Dataset: ultrasound (GitHub, Aradhya-swami-S-S/OvaCare). Classes: normal, pcos.

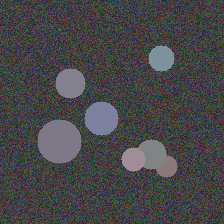
Label: normal

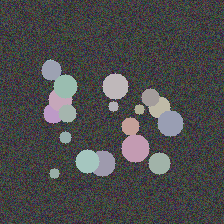
Label: pcos

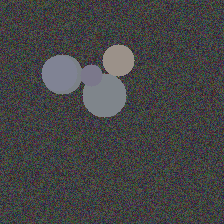
Label: normal

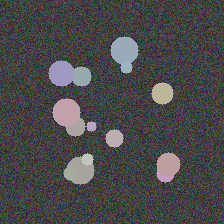
Label: pcos

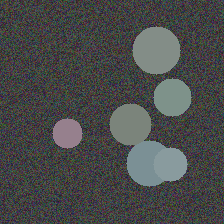
Label: normal

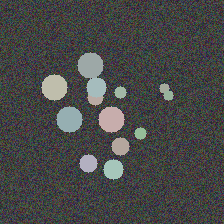
Label: pcos
